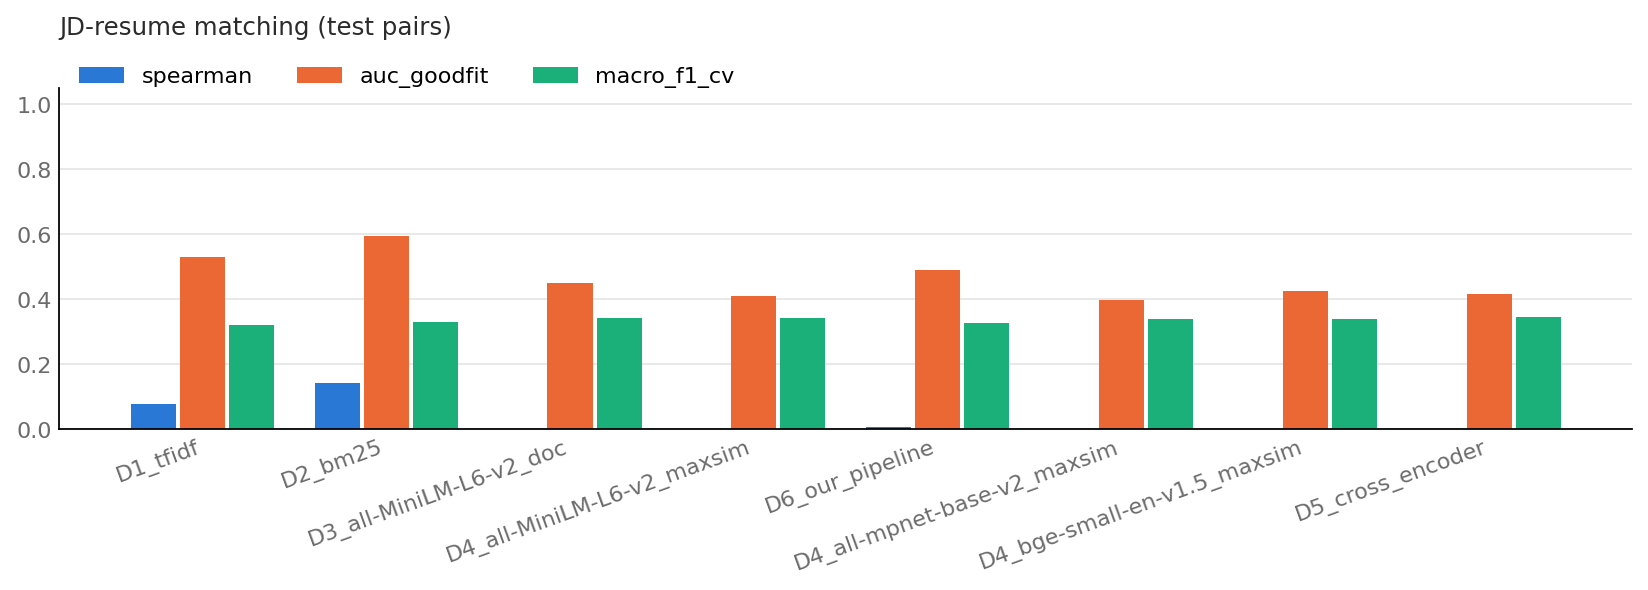

Data behind this chart, as committed beside it:
method, spearman, auc_goodfit, macro_f1_cv, ndcg@5, n_pairs
D1_tfidf, 0.076, 0.529, 0.32, 0.726, 600
D2_bm25, 0.143, 0.595, 0.328, 0.75, 600
D3_all-MiniLM-L6-v2_doc, -0.01, 0.449, 0.342, 0.748, 600
D4_all-MiniLM-L6-v2_maxsim, -0.096, 0.409, 0.342, 0.745, 600
D6_our_pipeline, 0.005, 0.488, 0.325, 0.72, 529
D4_all-mpnet-base-v2_maxsim, -0.111, 0.398, 0.338, 0.741, 600
D4_bge-small-en-v1.5_maxsim, -0.093, 0.426, 0.339, 0.731, 600
D5_cross_encoder, -0.075, 0.415, 0.344, 0.754, 600
